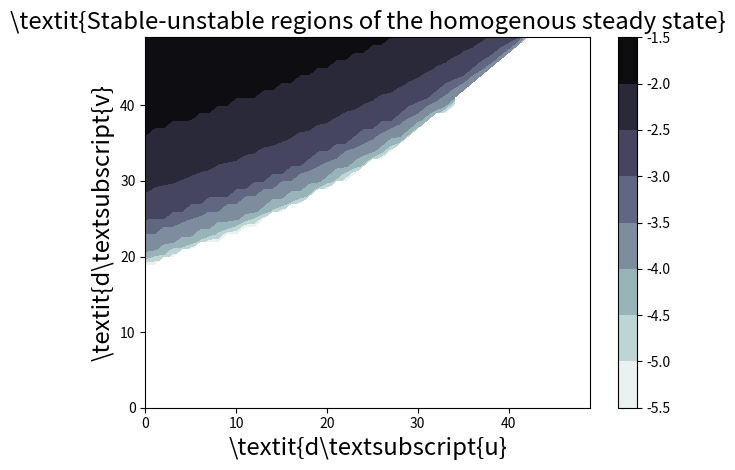

Write Python code to recreate this figure. (Note: this script raises an exception after producing the figure.)
#!/usr/bin/env python3
# -*- coding: utf-8 -*-
"""
Created on Fri Jun 21 15:46:25 2019

@author: gulli
"""

# -*- coding: utf-8 -*-
#!/usr/bin/env python
"""
Create an G{n,m} random graph with n nodes and m edges.

This graph is sometimes called the Erdős-Rényi graph
but is different from G{n,p} or binomial_graph which is also
sometimes called the Erdős-Rényi graph.

Then check stability using reactive Laplacian eigenvalues.
"""
__author__ = """Guglielmo Reggio & Shaheim Ogbono-Harmitt"""
__credits__ = """Aric Hagberg""" # FOR ERDOS-RENYI NETWORK GENERATION WITH NETWORKX

import networkx as nx
import numpy as np
import matplotlib.pyplot as plt




### NETWORK VARIABLES ###
n=100 # nodes
m=200 # edges

### REACTIVE FUNCTION VARIABLES ###
a = 1
b = -2
c = 2
d = -2

I = np.identity(n)

### GENERATE RANDOM GRAPH ###
G=nx.gnm_random_graph(n,m)

### CALCULATE EIGENVALUES OF LAPLACIAN (DIAGONALIZATION) ###
w,v = np.linalg.eig(nx.laplacian_matrix(G).toarray())

### GENERATE DIAGONALIZED LAPLACIAN ###
Lambda = np.diag(w)

### CALCULATE STABILITY FOR DIFFERENT DIFFUSIVITIES ###
x_u= []
y_v = []
Phase_Plane = []
for d_u in np.arange(0, 0.05, 0.001):
    x_u.append(d_u)
    temp = []
    for d_v in np.arange(0, 0.5, 0.01):
        y_v.append(d_v)


        
        ### REACTIVE LAPLACIAN ###
        A = a * I - d_u * Lambda
        B = b * I
        C = c * I
        D = d * I - d_v * Lambda
        
        Gamma = np.block([
                [A, B], 
                [C, D]
                ])
    
        ### EIGENVALUES OF REACTIVE LAPLACIAN ###
        y,z = np.linalg.eig(Gamma)
        Gamma_eig = np.real(y)
        
        ### FIND PERCENTAGE OF POSITIVE EIGENVALUES ###
        check = []
        for g in Gamma_eig:
            if g > 0. :
                check.append(1)
            else:
                check.append(0)
        
        value_norm = sum(check)/len(check) 
        temp.append(value_norm)
        
# ================================================BOOLEAN MATRIX GENERATOR=====
#         if not check:
#             temp.append(0)
#             
#         else:
#             temp.append(1)
# =============================================================================
            
    Phase_Plane.append(temp)
    
### GENERATE TRANSPOSE MATRIX ###
matrix = np.transpose(np.matrix(Phase_Plane))

### CONTOUR PLOT ###
x = np.arange(0, 50, 1)
y = np.arange(0, 50, 1)
xx, yy = np.meshgrid(x, y, sparse=True)
z = matrix

h = plt.contourf(x,y,np.log(z), cmap = plt.cm.bone_r)
plt.colorbar()
plt.title(r'\textit{Stable-unstable regions of the homogenous steady state}', size = 'xx-large')
plt.gca().title.set_position([.5, 1.05])
plt.xlabel(r'\textit{d\textsubscript{u}', size = 'xx-large')
plt.ylabel(r'\textit{d\textsubscript{v}', size = 'xx-large')
plt.tight_layout()
plt.savefig('/Users/gulli/Google Drive/KURF/PhasePlane.png')
plt.show()
